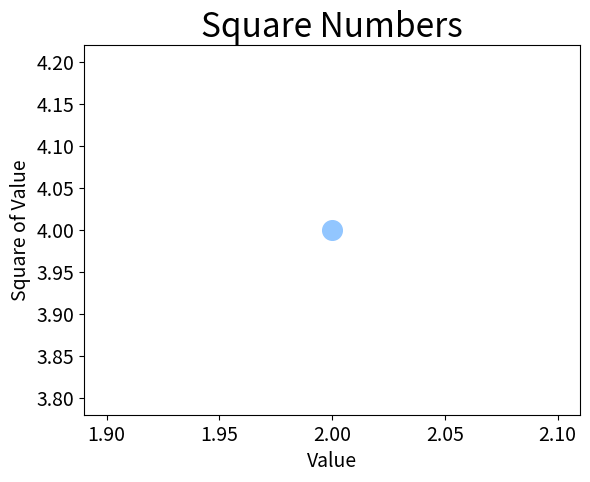

Recreate this plot in Python.
'''
Add a title, label the axes, and make sure all the text is large enough to read:
'''

import matplotlib.pyplot as plt

plt.style.use('seaborn-v0_8-pastel')
fig, ax = plt.subplots()
ax.scatter(2, 4, s=200) #1

# Set chart title and label axes.
ax.set_title("Square Numbers", fontsize=24)
ax.set_xlabel("Value", fontsize=14)
ax.set_ylabel("Square of Value", fontsize=14)

# Set size of tick labels.
ax.tick_params(axis='both', which='major', labelsize=14)

plt.show()

'''
At #1 we call scatter() and use the s argument to set the size of the dots used to draw the graph.
'''